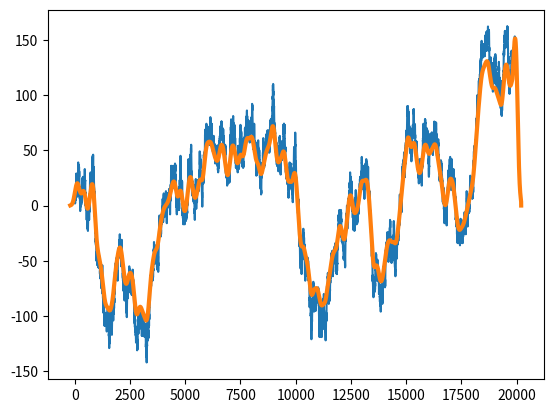

Write Python code to recreate this figure.
import numpy as np
from math import exp
from random import randint, seed
import matplotlib.pyplot as plt

seed(0)

# steps are in 0.001
step_size = 0.001

f_func = lambda x: 0 if (x < -2 or x > 2) else exp(-x**2)

x = -2
f = {}
f_array = []
for i in range(401):
    f[x] = f_func(x)
    f_array.append(f_func(x))
    x += 0.01

# generate a randomish g() function that we want to smooth
x = -10
old_val = 0
g = {}
g_array = []
for i in range(20001):
    delta = randint(-3, 3)
    current_val = old_val + delta
    g[x] = current_val
    g_array.append(current_val)
    old_val = current_val

    x += step_size


def convo(f, g):
    h = []
    h_len = len(f) + len(g) - 1

    for i in range(1, h_len+1):
        h.append(0)
        j_start = max(1 - len(g) + i, 1)
        j_end = min(len(f), i)
        j_delta = 1 - 2*(j_start > j_end) # whatever
        for j in range(j_start, j_end + j_delta, j_delta):
            k = i - j + 1
            h[-1] += f[j-1]*g[k-1]

        h[-1] /= abs(j_end - j_start) + 1
        h[-1] *= 2

    return h

h = convo(f_array, g_array)
plt.plot(g_array, )
x = np.arange(-(len(f)//2), len(g)+len(f)//2, 1)
plt.plot(x, h, lw=3)
plt.show()







    
